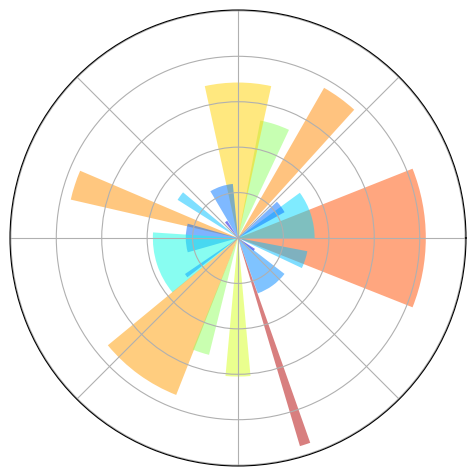

Source code (Python):
import numpy as np
import matplotlib.pyplot as plt

ax = plt.axes([0.025,0.025,0.95,0.95], polar=True)

N = 20
theta = np.arange(0.0, 2*np.pi, 2*np.pi/N)
radii = 10*np.random.rand(N)
width = np.pi/4*np.random.rand(N)
bars = plt.bar(theta, radii, width=width, bottom=0.0)

for r,bar in zip(radii, bars):
    bar.set_facecolor( plt.cm.jet(r/10.))
    bar.set_alpha(0.5)

ax.set_xticklabels([])
ax.set_yticklabels([])
# savefig('../figures/polar_ex.png',dpi=48)
plt.show()

